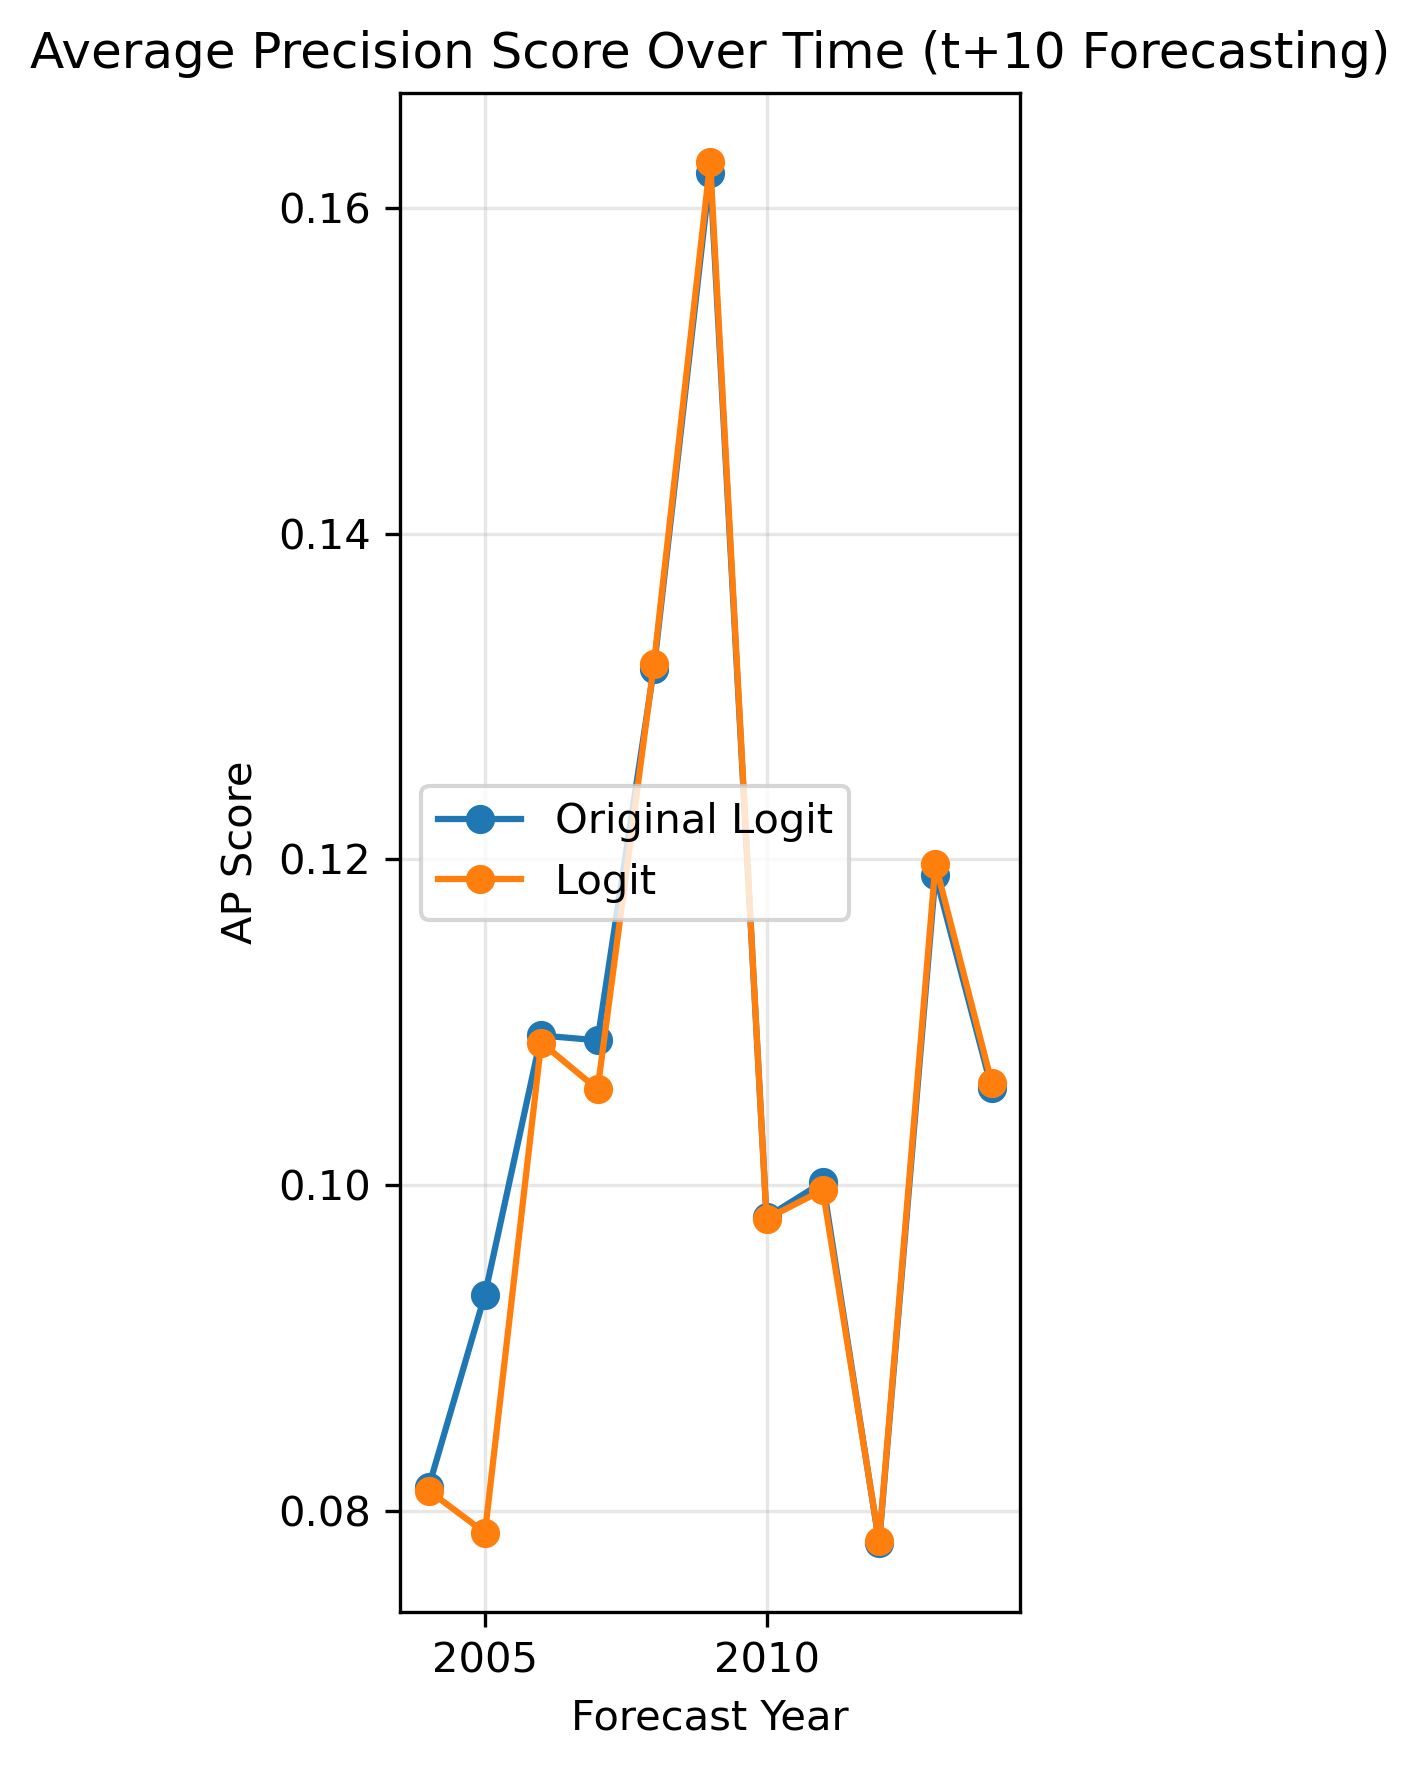

The file beside this chart, header and first rows:
year, original_ap_score, logit_ap_score
2004, 0.08145, 0.08124
2005, 0.09328, 0.07866
2006, 0.1092, 0.1088
2007, 0.1089, 0.1059
2008, 0.1317, 0.132
2009, 0.1622, 0.1628
2010, 0.09802, 0.09793
2011, 0.1002, 0.0997
2012, 0.07802, 0.07813
2013, 0.1191, 0.1197
2014, 0.1059, 0.1063
